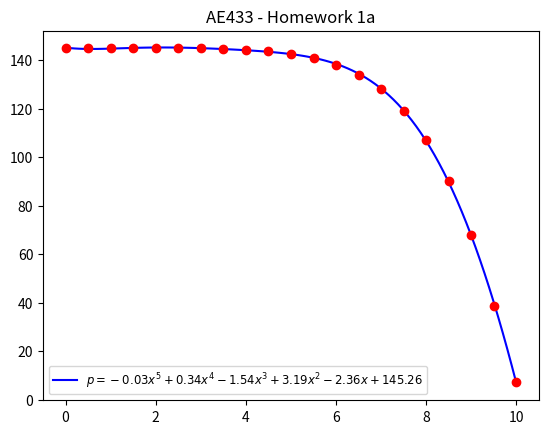

Generate this figure with matplotlib: (Note: this script raises an exception after producing the figure.)
import matplotlib.pyplot as plt
import numpy as np
from sympy import S, symbols
import sympy

'''PART A'''
# Crete arrays from data
x = np.array([0.0, .5, 1.0, 1.5, 2.0, 2.5, 3.0, 3.5, 4.0, 4.5, 5.0, 5.5, 6.0, 6.5, 7.0, 7.5, 8.0, 8.5, 9.0, 9.5, 10])
p = np.array([145.04, 145.04, 145.04, 145.04, 145.03, 145.00, 144.93, 144.77, 144.44, 143.83, 142.77, 141.02, 138.27,
              134.10, 127.97, 119.22, 107.02, 90.34, 67.96, 38.42, 7.26])

# Create polynomial fit
z = np.polyfit(x, p, 6)
# Create data points to plot
x2 = np.linspace(0, 10, num=100)
f = np.poly1d(z)
p2 = f(x2)

# Create latex legend for polynomial
x_s = symbols("x")
poly = sum(S("{:6.2f}".format(v))*x_s**i for i, v in enumerate(z[::-1]))
eq_latex = 'p =' + str(sympy.printing.latex(poly))
print(eq_latex)

# Plot data and fitted polynomial
plt.plot(x2, p2, 'b', label="${}$".format(eq_latex))
plt.plot(x, p, 'ro')
plt.legend(fontsize='small')
plt.title('AE433 - Homework 1a')
plt.show()


'''PART B'''
y_up = 0.5 * x ^ 0.6532
y_low = - y_up
